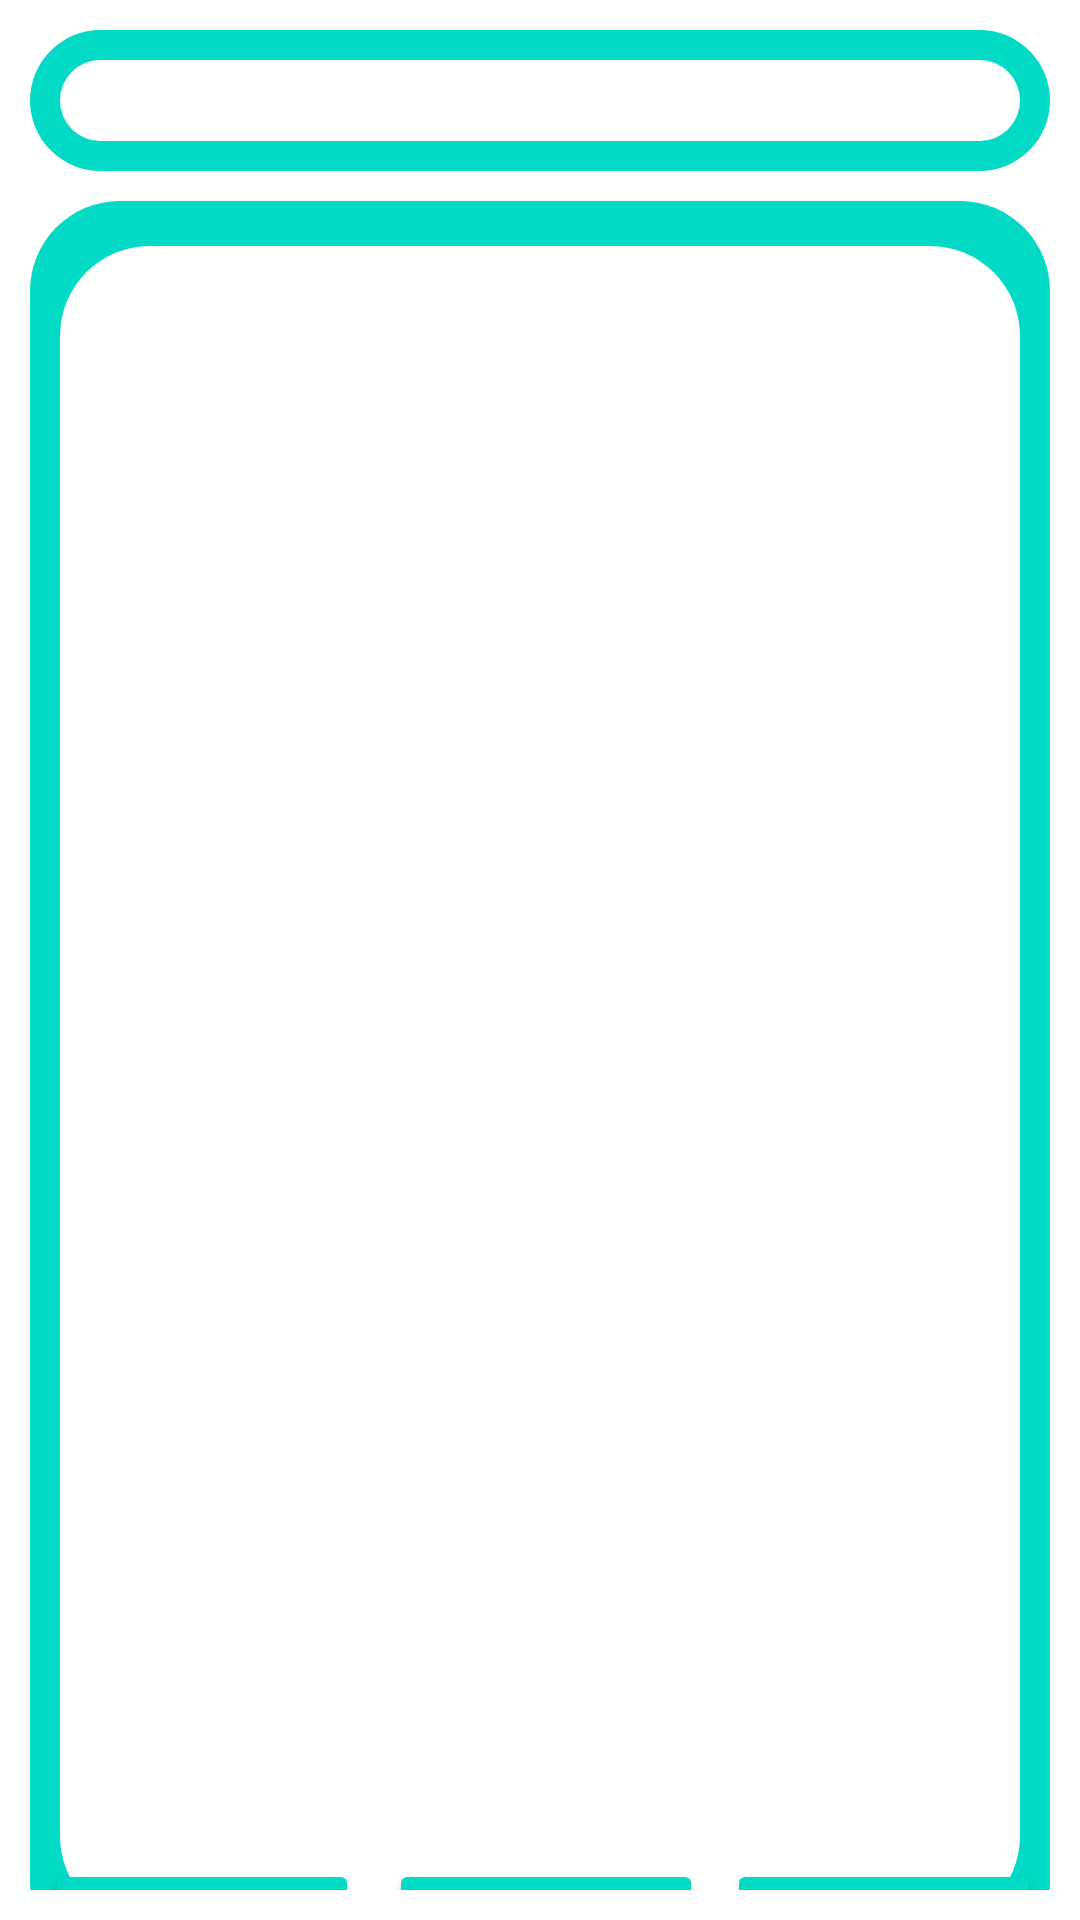

Reconstruct the res/layout file that produces this screen, plus the resources it refers to.
<!-- AndroidManifest.xml: application theme Theme.Aplikasi_belajar -->
<!-- res/layout/activity_lihat_catatatan.xml -->
<?xml version="1.0" encoding="utf-8"?>
<androidx.constraintlayout.widget.ConstraintLayout xmlns:android="http://schemas.android.com/apk/res/android"
    xmlns:app="http://schemas.android.com/apk/res-auto"
    xmlns:tools="http://schemas.android.com/tools"
    android:layout_width="match_parent"
    android:layout_height="match_parent"
    android:padding="10dp"
    tools:context=".LihatCatatan">

    <RelativeLayout
        android:id="@+id/relativeLayout2"
        android:layout_width="wrap_content"
        android:layout_height="wrap_content"
        android:background="@drawable/background_judul_note"
        app:layout_constraintEnd_toEndOf="parent"
        app:layout_constraintStart_toStartOf="parent"
        app:layout_constraintTop_toTopOf="parent">

        <TextView
            android:id="@+id/judul_lihat_catatan"
            android:layout_width="match_parent"
            android:layout_height="wrap_content"
            android:layout_alignParentStart="true"
            android:layout_marginStart="10dp"
            android:layout_marginTop="10dp"
            android:layout_marginEnd="10dp"
            android:layout_marginBottom="10dp"
            android:background="@drawable/background_bingkai_note"
            android:foregroundGravity="top"
            android:gravity="center_horizontal"
            android:maxLength="30"
            android:maxLines="1"
            android:textSize="20sp"
            android:textColor="@color/black"/>
    </RelativeLayout>

    <RelativeLayout
        android:id="@+id/relativeLayout"
        android:layout_width="wrap_content"
        android:layout_height="wrap_content"
        android:layout_marginTop="10dp"
        android:background="@drawable/background_isi_note"
        android:padding="10dp"
        app:layout_constraintEnd_toEndOf="parent"
        app:layout_constraintStart_toStartOf="parent"
        app:layout_constraintTop_toBottomOf="@+id/relativeLayout2">

        <TextView
            android:id="@+id/isi_lihat_catatan"
            android:layout_width="372dp"
            android:layout_height="560dp"
            android:layout_marginVertical="5dp"
            android:background="@drawable/background_bingkai_note"
            android:gravity="top"
            android:padding="20dp"
            android:textSize="20sp"
            android:textColor="@color/black"/>

    </RelativeLayout>

    <LinearLayout
        android:layout_width="0dp"
        android:layout_height="wrap_content"
        app:layout_constraintBottom_toBottomOf="parent"
        app:layout_constraintEnd_toEndOf="parent"
        app:layout_constraintStart_toStartOf="parent"
        app:layout_constraintTop_toBottomOf="@+id/relativeLayout">

        <Button
            android:id="@+id/newNoteButton2"
            android:layout_height="wrap_content"
            android:layout_width="0dp"
            android:layout_weight="1"
            android:layout_margin="5dp"
            android:backgroundTint="@color/teal_200"
            android:onClick="bagiCatatan"
            android:text="Bagi"
            android:textColor="@color/white"
            android:textSize="20sp"
            app:layout_constraintBottom_toBottomOf="parent"
            app:layout_constraintEnd_toStartOf="@+id/button"
            app:layout_constraintStart_toEndOf="@+id/button2" />

        <Button
            android:id="@+id/button2"
            android:text="Edit"
            android:layout_height="wrap_content"
            android:layout_width="0dp"
            android:layout_weight="1"
            android:layout_margin="5dp"
            android:textSize="20sp"
            android:onClick = "editCatatan"
            android:backgroundTint="@color/teal_200"
            app:layout_constraintBottom_toBottomOf="parent"
            app:layout_constraintStart_toStartOf="parent"
            app:layout_constraintTop_toBottomOf="@+id/relativeLayout" />

        <Button
            android:text="Hapus"
            android:id="@+id/button"
            android:layout_height="wrap_content"
            android:layout_weight="1"
            android:layout_width="0dp"
            android:layout_margin="3dp"
            android:textSize="15sp"
            android:backgroundTint="@color/teal_200"
            android:onClick="hapusCatatan"
            app:layout_constraintBottom_toBottomOf="parent"
            app:layout_constraintEnd_toEndOf="parent"
            app:layout_constraintTop_toTopOf="@+id/newNoteButton2" />
        >
    </LinearLayout>
</androidx.constraintlayout.widget.ConstraintLayout>
<!-- resources referenced by this layout -->
<resources>
  <!-- drawable background_bingkai_note (drawable-v24) -->
  <?xml version="1.0" encoding="utf-8"?>
  <shape xmlns:android="http://schemas.android.com/apk/res/android"
      android:shape = "rectangle"
      android:tint="@color/white">
  
      <corners
          android:radius = "30dp"/>
  
  </shape>
  <!-- drawable background_isi_note (drawable-v24) -->
  <?xml version="1.0" encoding="utf-8"?>
  <shape xmlns:android="http://schemas.android.com/apk/res/android"
      android:shape = "rectangle"
      android:tint="@color/teal_200">
      <corners
          android:radius = "30dp"/>
  
  </shape>
  <!-- drawable background_judul_note (drawable) -->
  <?xml version="1.0" encoding="utf-8"?>
  <shape xmlns:android="http://schemas.android.com/apk/res/android"
      android:shape = "rectangle"
      android:tint="@color/teal_200"
      >
      <corners
          android:radius = "90dp"/>
  
  </shape>
  <style name="Theme.Aplikasi_belajar" parent="Theme.MaterialComponents.DayNight.DarkActionBar">
          
          <item name="colorPrimary">@color/purple_500</item>
          <item name="colorPrimaryVariant">@color/purple_700</item>
          <item name="colorOnPrimary">@color/white</item>
          
          <item name="colorSecondary">@color/teal_200</item>
          <item name="colorSecondaryVariant">@color/teal_700</item>
          <item name="colorOnSecondary">@color/black</item>
          
          <item name="android:statusBarColor" tools:targetApi="l">?attr/colorPrimaryVariant</item>
          
      </style>
  <!-- not gathered from this repository: default colours our renderer supplied (Android Studio template values) -->
  <color name="purple_500">#FF6200EE</color>
  <color name="purple_700">#FF3700B3</color>
  <color name="teal_200">#FF03DAC5</color>
  <color name="teal_700">#FF018786</color>
  <color name="black">#FF000000</color>
  <color name="white">#FFFFFFFF</color>
</resources>
